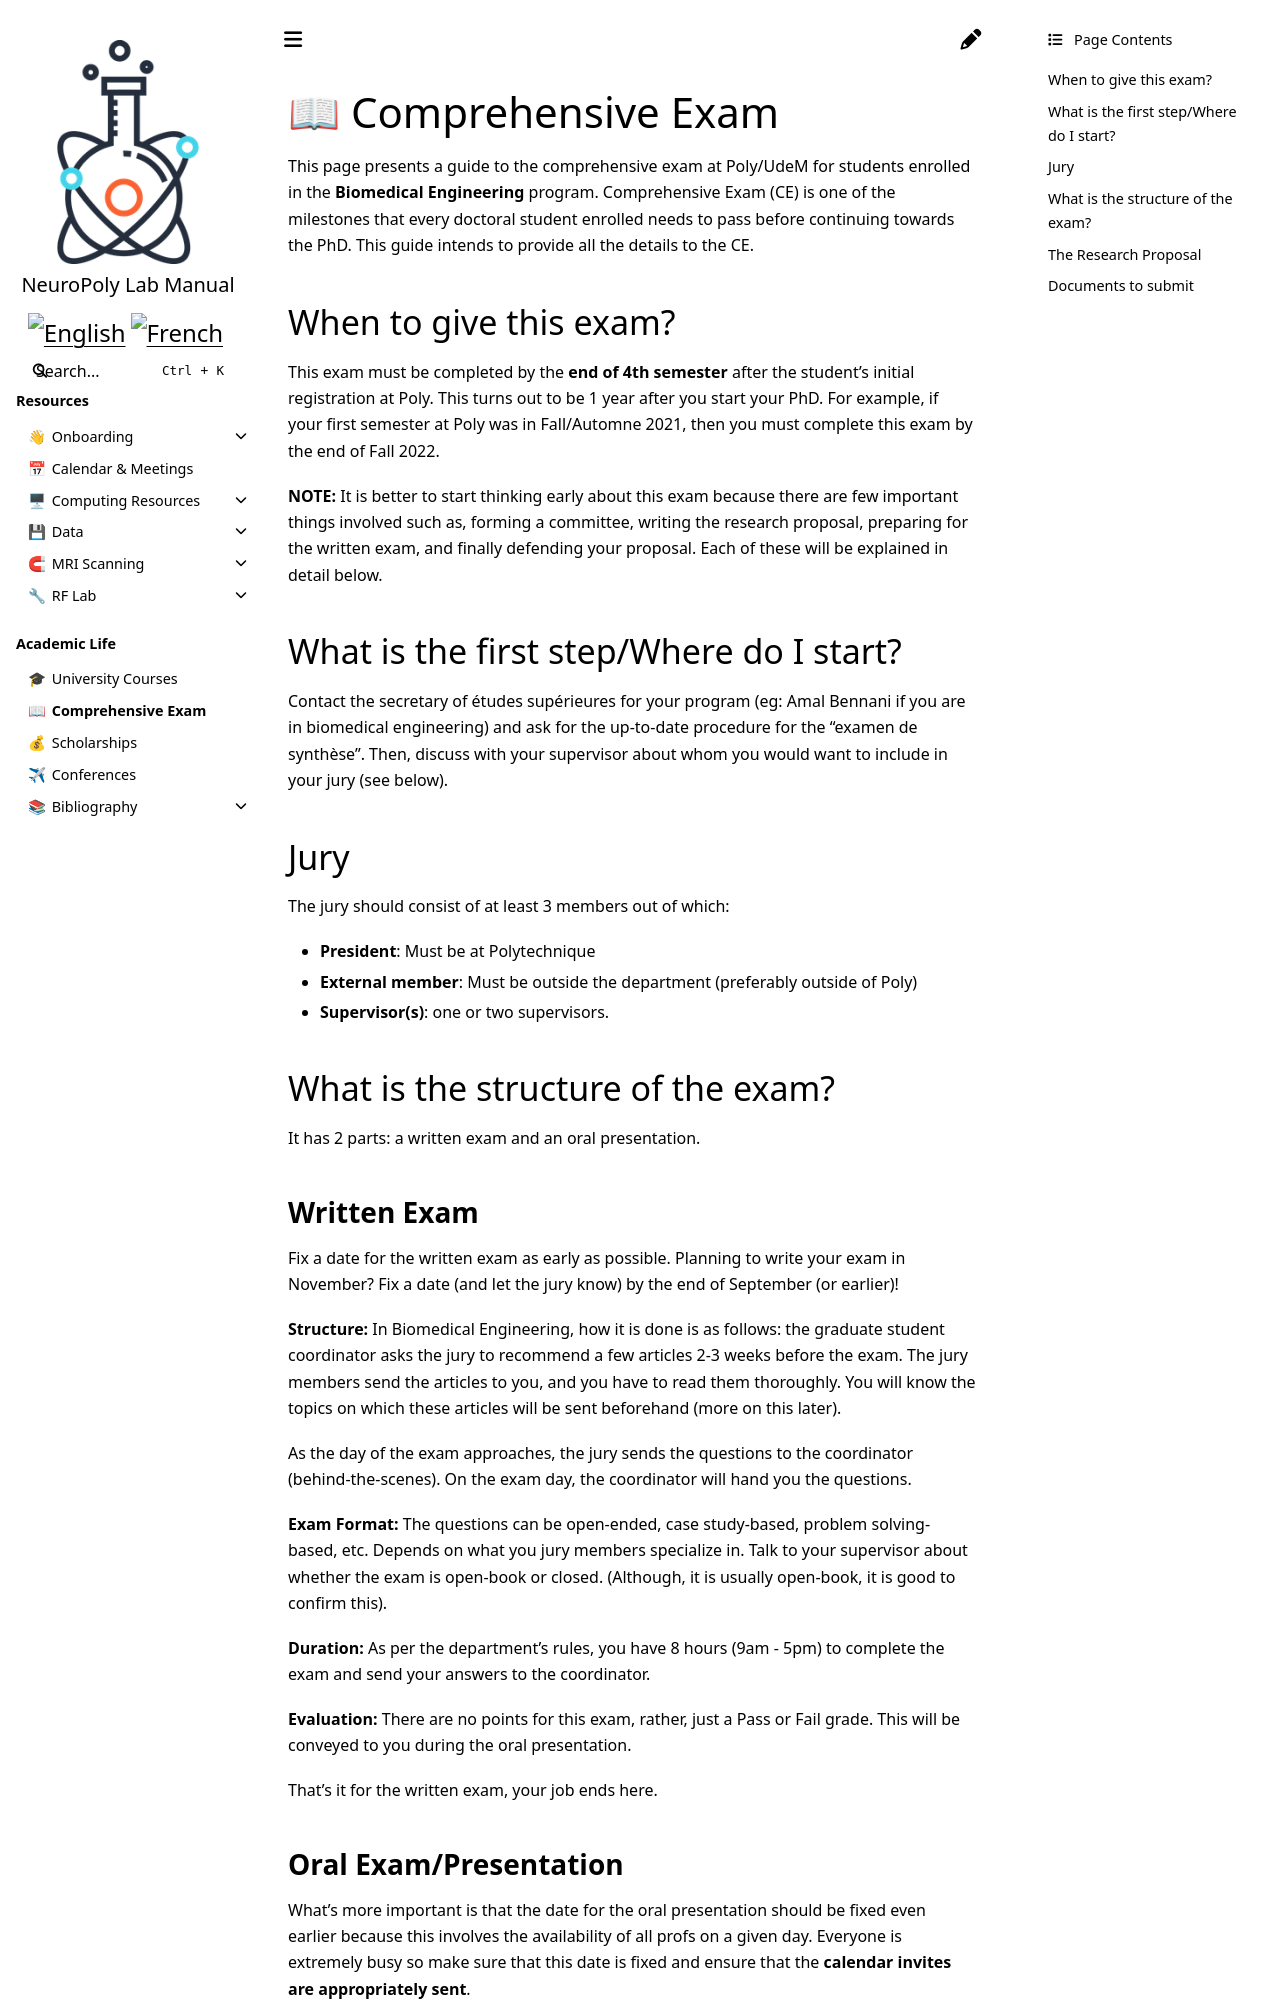

repository: neuropoly/intranet.neuro.polymtl.ca · page: comprehensive-exam-guide.html · generator: sphinx

# <span>📖</span> Comprehensive Exam

This page presents a guide to the comprehensive exam at Poly/UdeM for students enrolled in the **Biomedical Engineering** program. Comprehensive Exam (CE) is one of the milestones that every doctoral student enrolled needs to pass before continuing towards the PhD. This guide intends to provide all the details to the CE. 

## When to give this exam?

This exam must be completed by the **end of 4th semester** after the student's initial registration at Poly. This turns out to be 1 year after you start your PhD. For example, if your first semester at Poly was in Fall/Automne 2021, then you must complete this exam by the end of Fall 2022. 

**NOTE:** It is better to start thinking early about this exam because there are few important things involved such as, forming a committee, writing the research proposal, preparing for the written exam, and finally defending your proposal. Each of these will be explained in detail below.

## What is the first step/Where do I start?

Contact the secretary of études supérieures for your program (eg: Amal Bennani if you are in biomedical engineering) and ask for the up-to-date procedure for the "examen de synthèse". Then, discuss with your supervisor about whom you would want to include in your jury (see below). 

## Jury

The jury should consist of at least 3 members out of which:
- **President**: Must be at Polytechnique
- **External member**: Must be outside the department (preferably outside of Poly)
- **Supervisor(s)**: one or two supervisors.

## What is the structure of the exam?

It has 2 parts: a written exam and an oral presentation. 

### Written Exam

Fix a date for the written exam as early as possible. Planning to write your exam in November? Fix a date (and let the jury know) by the end of September (or earlier)!

**Structure:** In Biomedical Engineering, how it is done is as follows: the graduate student coordinator asks the jury to recommend a few articles 2-3 weeks before the exam. The jury members send the articles to you, and you have to read them thoroughly. You will know the topics on which these articles will be sent beforehand (more on this later).

As the day of the exam approaches, the jury sends the questions to the coordinator (behind-the-scenes).  On the exam day, the coordinator will hand you the questions. 

**Exam Format:** The questions can be open-ended, case study-based, problem solving-based, etc. Depends on what you jury members specialize in. Talk to your supervisor about whether the exam is open-book or closed. (Although, it is usually open-book, it is good to confirm this). 

**Duration:** As per the department's rules, you have 8 hours (9am - 5pm) to complete the exam and send your answers to the coordinator. 

**Evaluation:** There are no points for this exam, rather, just a  Pass or Fail grade. This will be conveyed to you during the oral presentation. 

That's it for the written exam, your job ends here.
